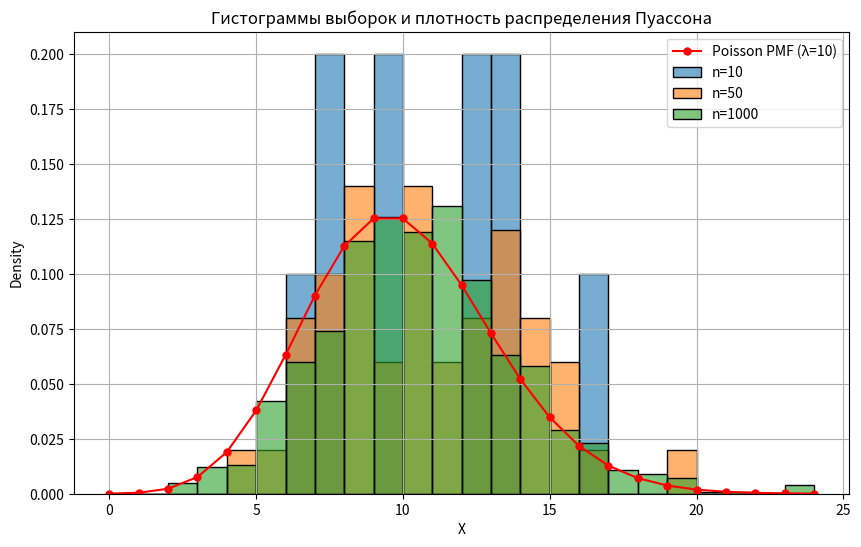

Generate this figure with matplotlib:
import numpy as np
import matplotlib.pyplot as plt
import seaborn as sns
from scipy.stats import poisson

# Устанавливаем параметр распределения Пуассона
lambda_ = 10
sample_sizes = [10, 50, 1000]

# Создаем график
plt.figure(figsize=(10, 6))

# Границы X для теоретического распределения
x = np.arange(0, 25)
pmf = poisson.pmf(x, mu=lambda_)  # Функция вероятности Пуассона

# Генерируем выборки и строим гистограммы
for size in sample_sizes:
    sample = np.random.poisson(lambda_, size)
    sns.histplot(sample, bins=range(25), kde=False, stat="density", alpha=0.6, label=f"n={size}")

# Добавляем теоретическое распределение
plt.plot(x, pmf, 'ro-', markersize=5, label="Poisson PMF (λ=10)")

plt.legend()
plt.xlabel("X")
plt.ylabel("Density")
plt.title("Гистограммы выборок и плотность распределения Пуассона")
plt.grid()
plt.show()